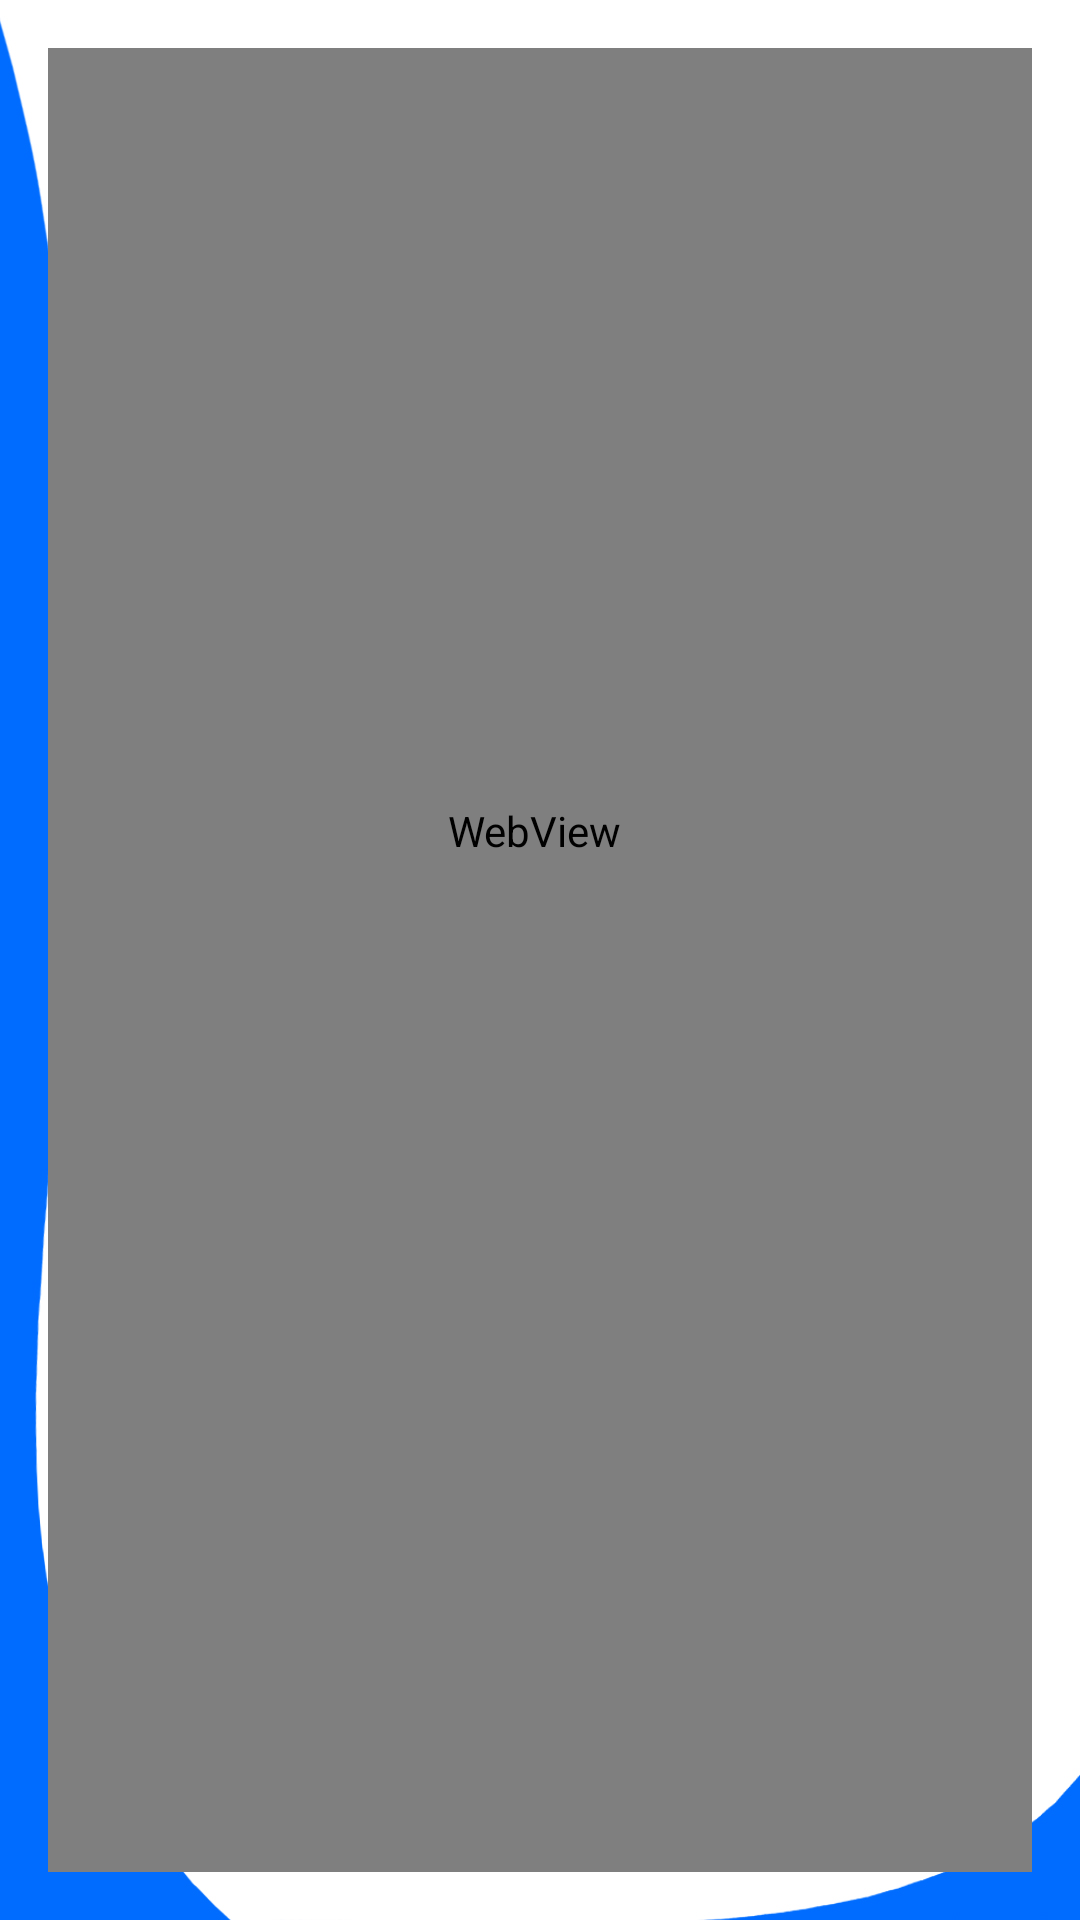

Layout XML and referenced resources for this Android screen:
<!-- AndroidManifest.xml: application theme Theme.TrackerHouse -->
<!-- res/layout/activity_privacy.xml -->
<?xml version="1.0" encoding="utf-8"?>
<androidx.constraintlayout.widget.ConstraintLayout
    xmlns:android="http://schemas.android.com/apk/res/android"
    xmlns:app="http://schemas.android.com/apk/res-auto"
    xmlns:tools="http://schemas.android.com/tools"
    android:padding="16dp"
    android:layout_width="match_parent"
    android:layout_height="match_parent"
    tools:context=".AboutActivity"
    android:background="@drawable/dashboadbackground">

    <ImageButton
        android:id="@+id/btn_menu"
        android:layout_width="48dp"
        android:layout_height="48dp"
        android:background="?attr/selectableItemBackgroundBorderless"
        android:contentDescription="Menu"
        android:src="@drawable/ic_menu"
        app:layout_constraintStart_toStartOf="parent"
        app:layout_constraintTop_toTopOf="parent" />

    <TextView
        android:id="@+id/tv_app_name_dashboard"
        android:layout_width="wrap_content"
        android:layout_height="wrap_content"
        android:layout_marginTop="12dp"
        android:fontFamily="@font/irish_grover"
        android:text="Privacy Policy"
        android:textColor="@color/black"
        android:textSize="21sp"
        android:textStyle="bold"
        app:layout_constraintEnd_toEndOf="parent"
        app:layout_constraintHorizontal_bias="0.497"
        app:layout_constraintStart_toStartOf="parent"
        app:layout_constraintTop_toTopOf="parent" />

    <ImageView
        android:id="@+id/imageView4"
        android:layout_width="72dp"
        android:layout_height="47dp"
        app:layout_constraintBottom_toBottomOf="parent"
        app:layout_constraintEnd_toEndOf="parent"
        app:layout_constraintHorizontal_bias="1.0"
        app:layout_constraintStart_toStartOf="parent"
        app:layout_constraintTop_toTopOf="parent"
        app:layout_constraintVertical_bias="0.0"
        app:srcCompat="@drawable/logo1" />

    <WebView
        android:id="@+id/webViewPrivacy"
        android:layout_width="392dp"
        android:layout_height="808dp"
        app:layout_constraintBottom_toBottomOf="parent"
        app:layout_constraintEnd_toEndOf="parent"
        app:layout_constraintHorizontal_bias="0.538"
        app:layout_constraintStart_toStartOf="parent"
        app:layout_constraintTop_toBottomOf="@+id/tv_app_name_dashboard"
        app:layout_constraintVertical_bias="0.756" />


</androidx.constraintlayout.widget.ConstraintLayout>
<!-- resources referenced by this layout -->
<resources>
  <!-- drawable dashboadbackground: jpg bitmap (drawable, 180126 bytes) -->
  <!-- drawable ic_menu (drawable) -->
  <vector xmlns:android="http://schemas.android.com/apk/res/android"
      android:width="28dp"
      android:height="28dp"
      android:viewportWidth="24"
      android:viewportHeight="24">
  
      <path
          android:fillColor="#001AFF" android:pathData="M3,18h18v-2L3,16v2z"/>
      <path
          android:fillColor="#5392FF" android:pathData="M3,13h18v-2L3,11v2z"/>
      <path
          android:fillColor="#80AFFF" android:pathData="M3,6v2h18L21,6L3,6z"/>
  </vector>
  <style name="Theme.TrackerHouse" parent="Base.Theme.TrackerHouse" />
  <style name="Base.Theme.TrackerHouse" parent="Theme.Material3.DayNight.NoActionBar">
          
          <item name="colorPrimary">@color/white</item>
      </style>
  <!-- not gathered from this repository: default colours our renderer supplied (Android Studio template values) -->
  <color name="black">#FF000000</color>
  <color name="white">#FFFFFFFF</color>
</resources>
